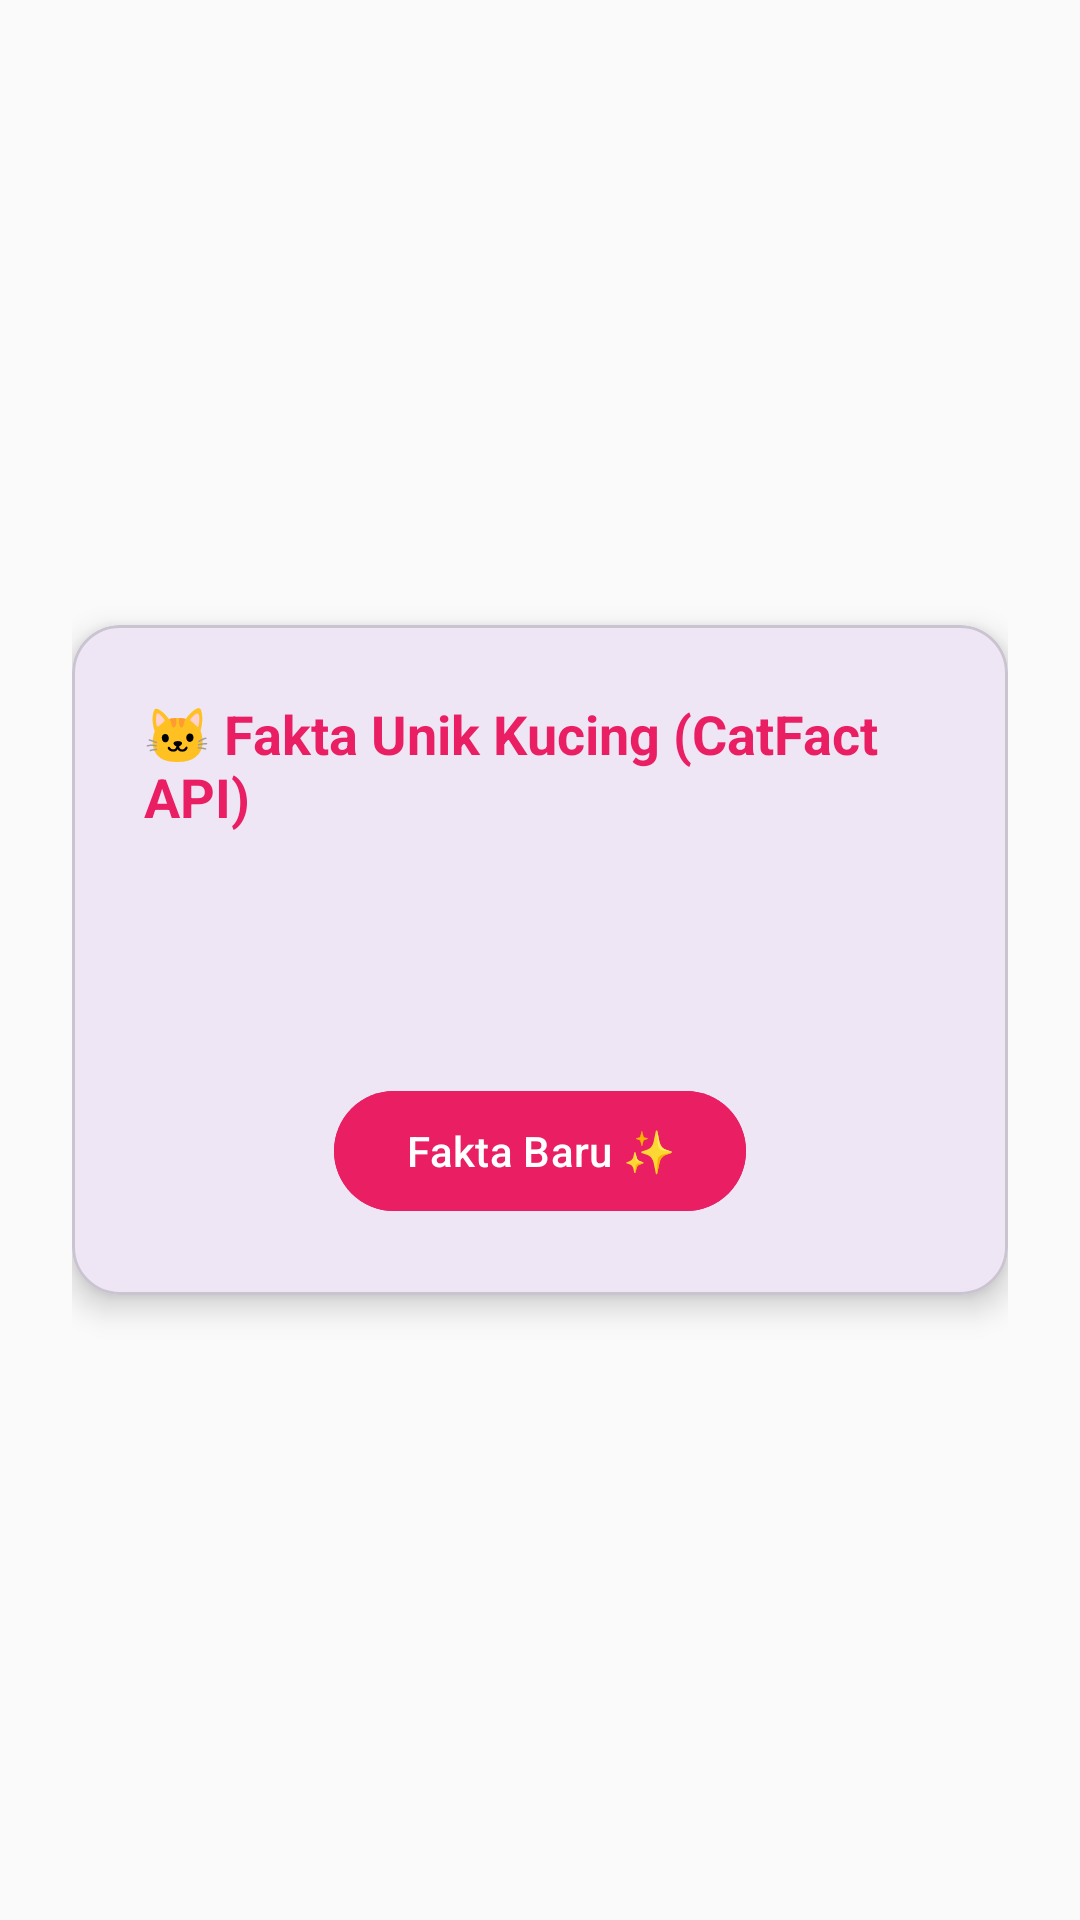

Produce the Android XML layout that renders to this screen, including the resource entries it uses.
<!-- AndroidManifest.xml: application theme Theme.LadyMobile -->
<!-- res/layout/fragment_cat_fact.xml -->
<?xml version="1.0" encoding="utf-8"?>
<LinearLayout xmlns:android="http://schemas.android.com/apk/res/android"
    xmlns:app="http://schemas.android.com/apk/res-auto"
    xmlns:tools="http://schemas.android.com/tools"
    android:layout_width="match_parent"
    android:layout_height="match_parent"
    android:background="#FAFAFA"
    android:gravity="center"
    android:orientation="vertical"
    android:padding="24dp">

    <com.google.android.material.card.MaterialCardView
        android:layout_width="match_parent"
        android:layout_height="wrap_content"
        app:cardCornerRadius="16dp"
        app:cardElevation="6dp">

        <LinearLayout
            android:layout_width="match_parent"
            android:layout_height="wrap_content"
            android:gravity="center_horizontal"
            android:orientation="vertical"
            android:padding="24dp">

            <TextView
                android:layout_width="wrap_content"
                android:layout_height="wrap_content"
                android:text="🐱 Fakta Unik Kucing (CatFact API)"
                android:textColor="#E91E63"
                android:textSize="18sp"
                android:textStyle="bold" />

            <ProgressBar
                android:id="@+id/progressBarCatFact"
                android:layout_width="wrap_content"
                android:layout_height="wrap_content"
                android:layout_marginTop="16dp"
                android:visibility="gone" />

            <TextView
                android:id="@+id/tvCatFact"
                android:layout_width="match_parent"
                android:layout_height="wrap_content"
                android:layout_marginTop="16dp"
                android:gravity="center"
                android:textColor="#333333"
                android:textSize="16sp"
                tools:text="Tekan tombol di bawah untuk memuat fakta kucing acak dari CatFact REST API." />

            <TextView
                android:id="@+id/tvFactLength"
                android:layout_width="wrap_content"
                android:layout_height="wrap_content"
                android:layout_marginTop="8dp"
                android:textColor="#757575"
                android:textSize="12sp"
                tools:text="Panjang karakter: 0" />

            <com.google.android.material.button.MaterialButton
                android:id="@+id/btnFetchFact"
                android:layout_width="wrap_content"
                android:layout_height="wrap_content"
                android:layout_marginTop="20dp"
                android:backgroundTint="#E91E63"
                android:text="Fakta Baru ✨"
                app:cornerRadius="20dp" />

        </LinearLayout>

    </com.google.android.material.card.MaterialCardView>

</LinearLayout>
<!-- resources referenced by this layout -->
<resources>
  <style name="Theme.LadyMobile" parent="Base.Theme.LadyMobile" />
  <style name="Base.Theme.LadyMobile" parent="Theme.Material3.DayNight.NoActionBar">
          
          
      </style>
</resources>
